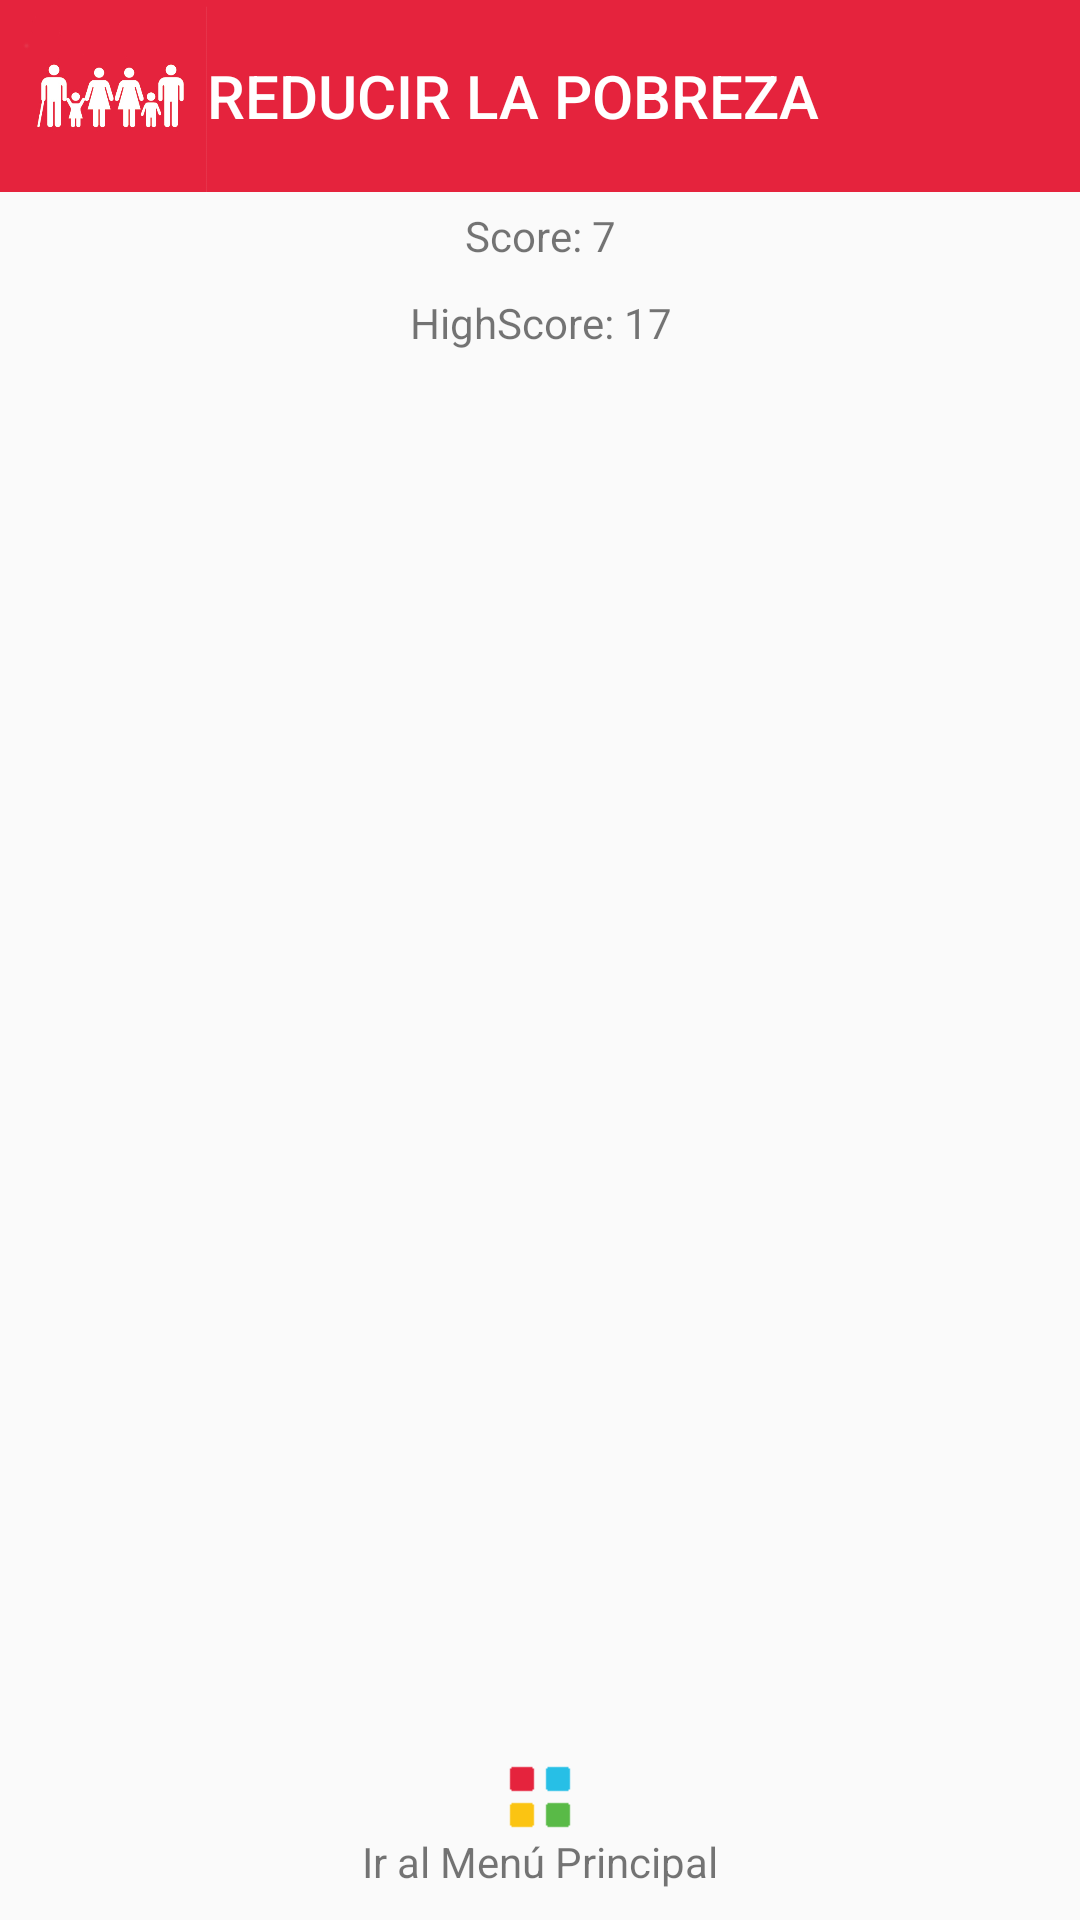

This screen was rendered from an Android layout file. Write that file and the resources it references.
<!-- AndroidManifest.xml: application theme AppTheme -->
<!-- res/layout/resume_layout.xml -->
<?xml version="1.0" encoding="utf-8"?>
<RelativeLayout xmlns:android="http://schemas.android.com/apk/res/android"
    android:layout_width="match_parent"
    android:layout_height="match_parent">

    <LinearLayout
        android:layout_width="match_parent"
        android:layout_height="wrap_content"
        android:orientation="horizontal"
        android:background="@color/ods1"
        android:id="@+id/question_ods_layout"
        >

        <ImageView
            android:id="@+id/question_image"
            android:layout_width="@dimen/question_image_size"
            android:layout_height="@dimen/question_image_size"
            android:layout_marginLeft="5dp"
            android:src="@mipmap/ic_ods_01_logo"
            />

        <TextView
            android:id="@+id/question_shortname"
            android:layout_width="wrap_content"
            android:layout_height="match_parent"
            android:layout_weight="1"
            android:layout_marginRight="5dp"
            android:text="Reducir la pobreza"
            android:textAppearance="@style/PreviewShortname"
            android:gravity="center_vertical|left"

            />

    </LinearLayout>

    <TextView
        android:layout_width="match_parent"
        android:layout_height="wrap_content"
        android:padding="5dp"
        android:gravity="center"
        android:text="Score: 7"
        android:id="@+id/resume_score"
        android:layout_below="@+id/question_ods_layout"
        />

    <TextView
        android:layout_width="match_parent"
        android:layout_height="wrap_content"
        android:padding="5dp"
        android:gravity="center"
        android:text="HighScore: 17"
        android:id="@+id/resume_highscore"
        android:layout_below="@+id/resume_score"
        />

    <android.support.v7.widget.RecyclerView
        android:layout_margin="10dp"
        android:layout_width="match_parent"
        android:layout_height="wrap_content"
        android:id="@+id/resume_list"
        android:layout_below="@+id/resume_highscore"
        android:layout_above="@+id/resume_btn_layout"

        />

    <LinearLayout
        android:layout_width="match_parent"
        android:layout_height="wrap_content"
        android:orientation="vertical"
        android:layout_alignParentBottom="true"
        android:id="@+id/resume_btn_layout"
        android:layout_marginBottom="10dp"
        >

        <ImageButton
            android:layout_width="match_parent"
            android:layout_height="wrap_content"
            android:src="@mipmap/ic_mainmenu"
            android:layout_weight="1"
            android:id="@+id/resume_btn_mainmenu"
            android:background="@null"
            />

        <TextView
            android:layout_width="wrap_content"
            android:layout_height="wrap_content"
            android:text="@string/resume_mainmenu_btn"
            android:layout_gravity="center"/>


    </LinearLayout>

</RelativeLayout>
<!-- resources referenced by this layout -->
<resources>
  <color name="ods1">#e5233d</color>
  <dimen name="question_image_size">64dp</dimen>
  <!-- mipmap ic_mainmenu: png bitmap (mipmap-xhdpi, 273 bytes) -->
  <!-- mipmap ic_ods_01_logo: jpg bitmap (mipmap-xhdpi, 53625 bytes) -->
  <string name="resume_mainmenu_btn">Ir al Menú Principal</string>
  <style name="PreviewShortname" parent="TextAppearance.AppCompat.Title">
          <item name="android:textColor">@color/white</item>
          <item name="android:textSize">20dp</item>
          <item name="android:textAllCaps">true</item>
      </style>
  <style name="AppTheme" parent="Theme.AppCompat.Light.DarkActionBar">
          
          <item name="colorPrimary">@color/colorPrimary</item>
          <item name="colorPrimaryDark">@color/colorPrimaryDark</item>
          <item name="colorAccent">@color/colorAccent</item>
      </style>
  <color name="white">#fff</color>
  <color name="colorPrimary">#3F51B5</color>
  <color name="colorPrimaryDark">#303F9F</color>
  <color name="colorAccent">#FF4081</color>
</resources>
